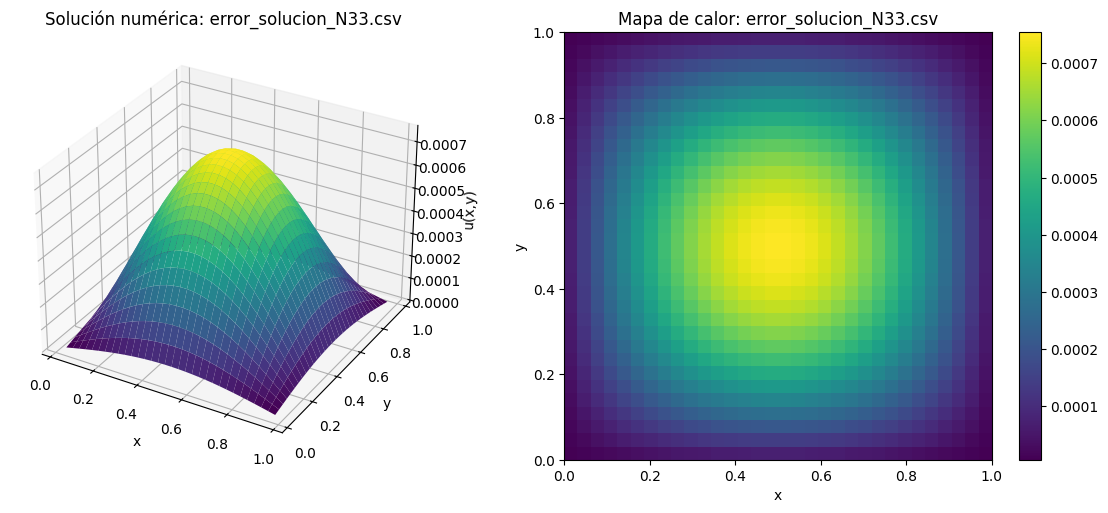

The data file committed next to this chart (first rows):
x, y, error
0.0303, 0.0303, 6.82727e-06
0.06061, 0.0303, 1.35927e-05
0.09091, 0.0303, 2.0235e-05
0.1212, 0.0303, 2.66941e-05
0.1515, 0.0303, 3.29115e-05
0.1818, 0.0303, 3.88308e-05
0.2121, 0.0303, 4.43984e-05
0.2424, 0.0303, 4.9564e-05
0.2727, 0.0303, 5.42807e-05
0.303, 0.0303, 5.85058e-05
0.3333, 0.0303, 6.22011e-05
0.3636, 0.0303, 6.5333e-05
0.3939, 0.0303, 6.78734e-05
0.4242, 0.0303, 6.9799e-05
0.4545, 0.0303, 7.10925e-05
0.4848, 0.0303, 7.17422e-05
0.5152, 0.0303, 7.17422e-05
0.5455, 0.0303, 7.10925e-05
0.5758, 0.0303, 6.9799e-05
0.6061, 0.0303, 6.78734e-05
0.6364, 0.0303, 6.5333e-05
0.6667, 0.0303, 6.22011e-05
0.697, 0.0303, 5.85058e-05
0.7273, 0.0303, 5.42807e-05
0.7576, 0.0303, 4.9564e-05
0.7879, 0.0303, 4.43984e-05
0.8182, 0.0303, 3.88308e-05
0.8485, 0.0303, 3.29115e-05
0.8788, 0.0303, 2.66941e-05
0.9091, 0.0303, 2.0235e-05
0.9394, 0.0303, 1.35927e-05
0.9697, 0.0303, 6.82727e-06
0.0303, 0.06061, 1.35927e-05
0.06061, 0.06061, 2.70623e-05
0.09091, 0.06061, 4.02868e-05
0.1212, 0.06061, 5.31465e-05
0.1515, 0.06061, 6.55249e-05
0.1818, 0.06061, 7.73099e-05
0.2121, 0.06061, 8.83947e-05
0.2424, 0.06061, 9.86791e-05
0.2727, 0.06061, 0.0001081
0.303, 0.06061, 0.0001165
0.3333, 0.06061, 0.0001238
0.3636, 0.06061, 0.0001301
0.3939, 0.06061, 0.0001351
0.4242, 0.06061, 0.000139
0.4545, 0.06061, 0.0001415
0.4848, 0.06061, 0.0001428
0.5152, 0.06061, 0.0001428
0.5455, 0.06061, 0.0001415
0.5758, 0.06061, 0.000139
0.6061, 0.06061, 0.0001351
0.6364, 0.06061, 0.0001301
0.6667, 0.06061, 0.0001238
0.697, 0.06061, 0.0001165
0.7273, 0.06061, 0.0001081
0.7576, 0.06061, 9.86791e-05
0.7879, 0.06061, 8.83947e-05
0.8182, 0.06061, 7.73099e-05
0.8485, 0.06061, 6.55249e-05
... 964 more rows
